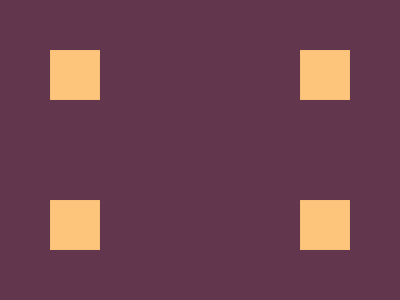

Write the HTML and CSS that draws this image.

<container style="display: block; position: relative; width: 400px; height: 300px; overflow: hidden;">
    <a style=box-shadow:67px+67px+0+.26in#fdc57b,317px+67px+0+.26in#fdc57b,67px+217px+0+.26in#fdc57b,317px+217px+0+.26in#fdc57b,0+0+0+5in#62374e>
</container>